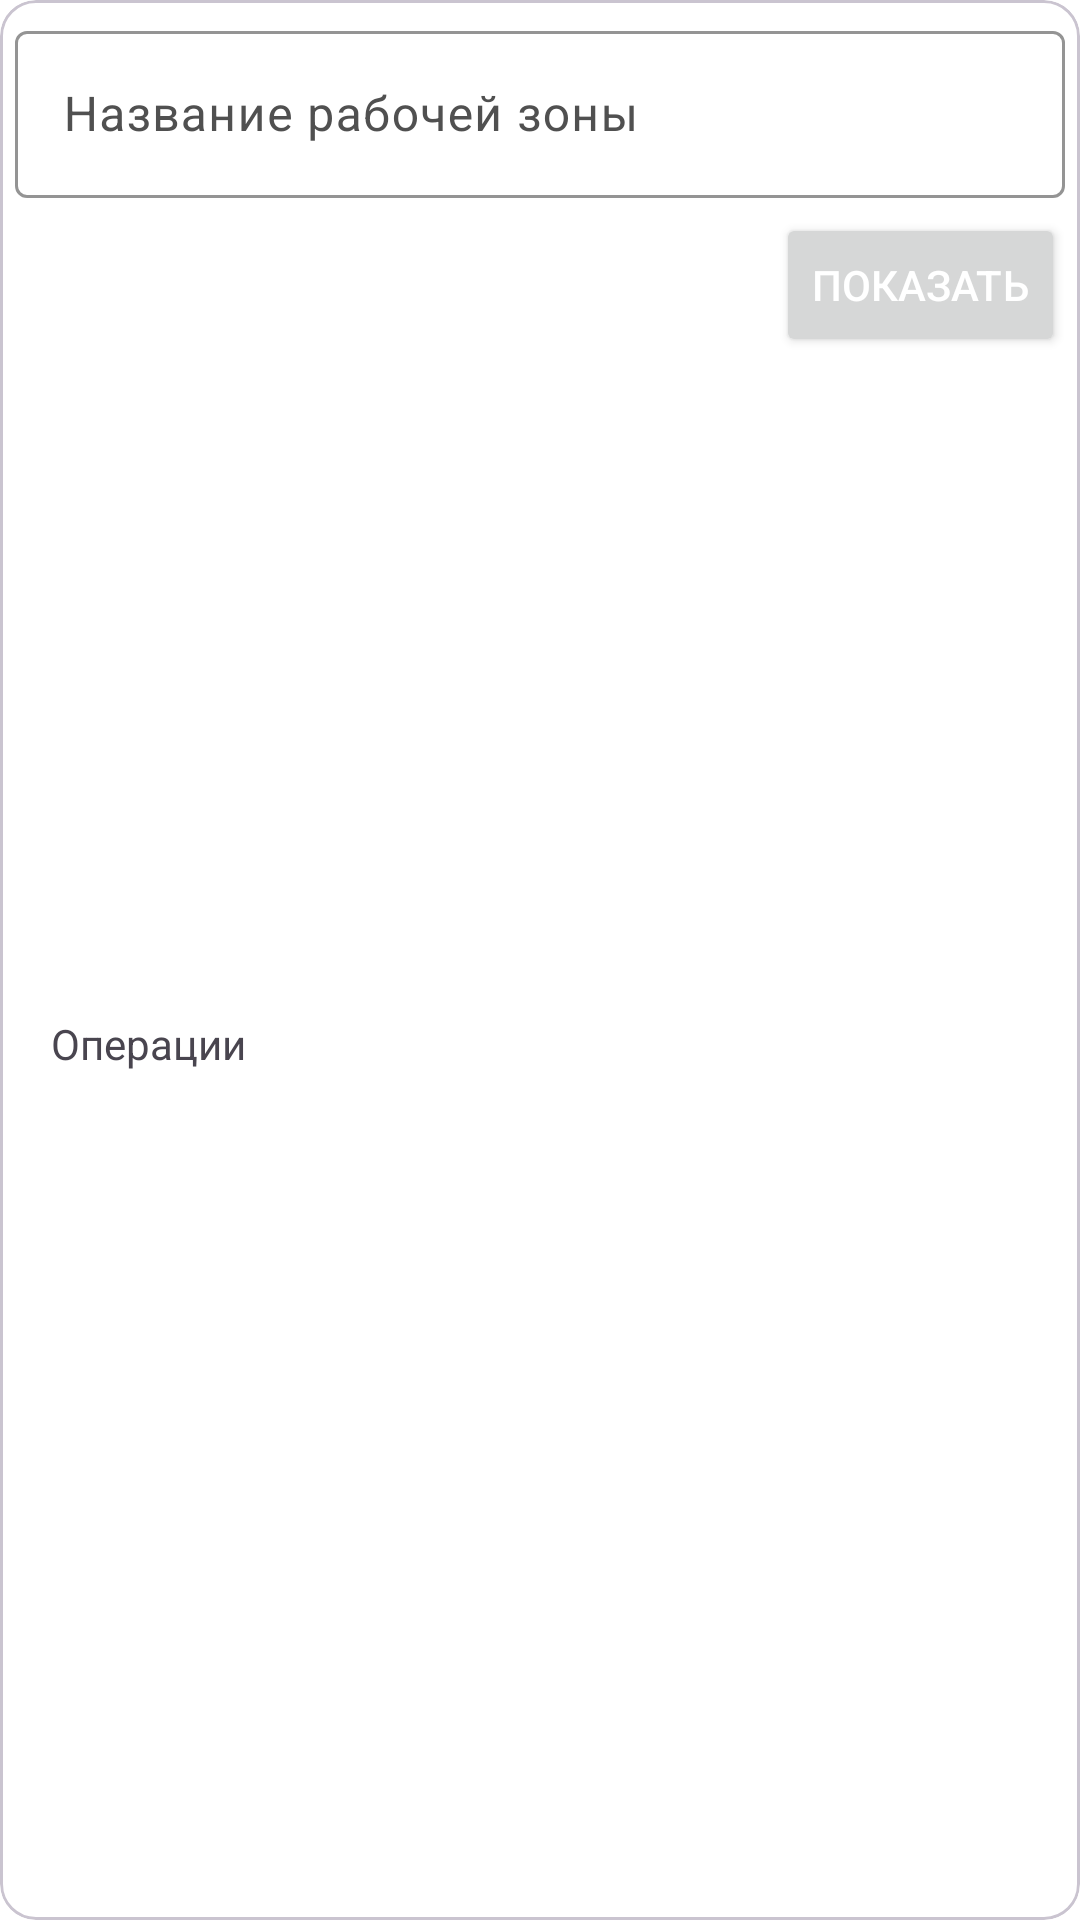

Write the Android layout XML for this screen, with the resource values it uses.
<!-- AndroidManifest.xml: application theme Theme.LeanProVer2 -->
<!-- res/layout/structure_layout.xml -->
<?xml version="1.0" encoding="utf-8"?>
<com.google.android.material.card.MaterialCardView xmlns:android="http://schemas.android.com/apk/res/android"
    xmlns:app="http://schemas.android.com/apk/res-auto"
    xmlns:tools="http://schemas.android.com/tools"
    android:id="@+id/card"
    android:layout_width="match_parent"
    android:layout_height="wrap_content">

    <LinearLayout
        android:layout_width="match_parent"
        android:layout_height="match_parent"
        android:layout_marginBottom="10dp"
        android:orientation="vertical">

        <com.google.android.material.textfield.TextInputLayout
            android:id="@+id/zoneNameLayout"
            android:layout_width="match_parent"
            android:layout_height="wrap_content"
            android:layout_gravity="start|top"
            android:layout_marginHorizontal="5dp"
            android:layout_marginVertical="5dp"
            android:hint="@string/zoneName"
            android:textColorHint="@color/gray_700"
            app:boxStrokeColor="@color/gray_700"
            app:errorEnabled="false"
            app:hintTextColor="@color/gray_700">


            <com.google.android.material.textfield.TextInputEditText
                android:id="@+id/zoneNameTextField"
                android:layout_width="match_parent"
                android:layout_height="wrap_content"
                android:layout_marginHorizontal="0dp"
                android:imeOptions="actionDone"
                android:inputType="text"
                android:singleLine="true"
                android:textColorHint="@color/gray_700" />
        </com.google.android.material.textfield.TextInputLayout>

        <LinearLayout
            android:layout_width="match_parent"
            android:layout_height="match_parent"
            android:layout_marginHorizontal="5dp"
            android:layout_marginBottom="5dp"
            android:orientation="horizontal">

            <TextView
                android:layout_width="wrap_content"
                android:layout_height="wrap_content"
                android:layout_gravity="center_vertical"
                android:layout_marginStart="12dp"
                android:layout_weight="5"
                android:text="@string/operations" />

            <ImageButton
                android:id="@+id/addOperationButton"
                android:layout_width="wrap_content"
                android:layout_height="wrap_content"
                android:layout_gravity="center"
                android:layout_weight="1"
                android:background="@android:color/transparent"
                android:visibility="gone"
                app:srcCompat="@drawable/ic_baseline_add_24"
                app:tint="@color/orange"
                tools:visibility="visible" />

            <Button
                android:id="@+id/showOperationsButton"
                android:layout_width="wrap_content"
                android:layout_height="wrap_content"
                android:layout_weight="0"
                android:text="Показать"
                android:textColor="@color/white" />
        </LinearLayout>

        <com.google.android.material.card.MaterialCardView
            android:id="@+id/operationsCard"
            android:layout_width="match_parent"
            android:layout_height="wrap_content"
            android:layout_marginHorizontal="5dp"
            android:visibility="gone"
            tools:visibility="visible">

            <androidx.recyclerview.widget.RecyclerView
                android:id="@+id/operationsLayout"
                android:layout_width="match_parent"
                android:layout_height="match_parent"
                android:layout_marginHorizontal="5dp"
                android:layout_marginVertical="5dp" />
        </com.google.android.material.card.MaterialCardView>

        <LinearLayout
            android:layout_width="match_parent"
            android:layout_height="match_parent"
            android:layout_marginHorizontal="5dp"
            android:layout_marginBottom="5dp"
            android:orientation="horizontal">

            <TextView
                android:layout_width="wrap_content"
                android:layout_height="wrap_content"
                android:layout_gravity="center_vertical"
                android:layout_marginStart="12dp"
                android:layout_weight="150"
                android:text="@string/professions" />


            <Button
                android:id="@+id/showProfessionsButton"
                android:layout_width="wrap_content"
                android:layout_height="wrap_content"
                android:layout_weight="1"
                android:text="Показать"
                android:textColor="@color/white" />
        </LinearLayout>

        <com.google.android.material.card.MaterialCardView
            android:id="@+id/professionCard"
            android:layout_width="match_parent"
            android:layout_height="match_parent"
            android:layout_marginHorizontal="5dp"
            android:visibility="gone"
            tools:visibility="visible">

            <androidx.recyclerview.widget.RecyclerView
                android:id="@+id/professionsLayout"
                android:layout_width="match_parent"
                android:layout_height="match_parent"
                android:layout_marginHorizontal="5dp"
                android:layout_marginVertical="5dp" />
        </com.google.android.material.card.MaterialCardView>

    </LinearLayout>

</com.google.android.material.card.MaterialCardView>
<!-- resources referenced by this layout -->
<resources>
  <color name="gray_700">#505050</color>
  <color name="orange">#e8a440</color>
  <color name="white">#FFFFFFFF</color>
  <string name="operations">Операции</string>
  <string name="professions">Профессии</string>
  <string name="zoneName">Название рабочей зоны</string>
  <style name="Theme.LeanProVer2" parent="Theme.Material3.Light.NoActionBar">
          
          <item name="colorPrimary">@color/orange</item>
          <item name="colorPrimaryVariant">@color/orange_700</item>
          <item name="colorOnPrimary">@color/purple_700</item>
          
          <item name="colorSecondary">@color/gray_200</item>
          <item name="colorSecondaryVariant">@color/gray_700</item>
          <item name="colorOnSecondary">@color/black</item>
          
          <item name="android:statusBarColor" tools:targetApi="l">?attr/colorPrimaryVariant</item>
          
          <item name="windowActionModeOverlay">true</item>
          <item name="actionModeCloseDrawable">@drawable/ic_baseline_close_24</item>
          <item name="actionBarTheme">@style/ThemeOverlay.Material3.Dark.ActionBar</item>
          <item name="colorSurface">@color/white</item>
          <item name="colorOnContainer">@color/purple_700</item>
          <item name="cardElevation">5dp</item>
          <item name="android:shadowColor">@color/purple_700</item>
          <item name="android:windowTranslucentStatus">true</item>
          <item name="android:windowBackground">@color/white</item>
  
      </style>
  <color name="orange_700">#e88d11</color>
  <color name="purple_700">#570788</color>
  <color name="gray_200">#626262</color>
  <color name="black">#FF000000</color>
</resources>
